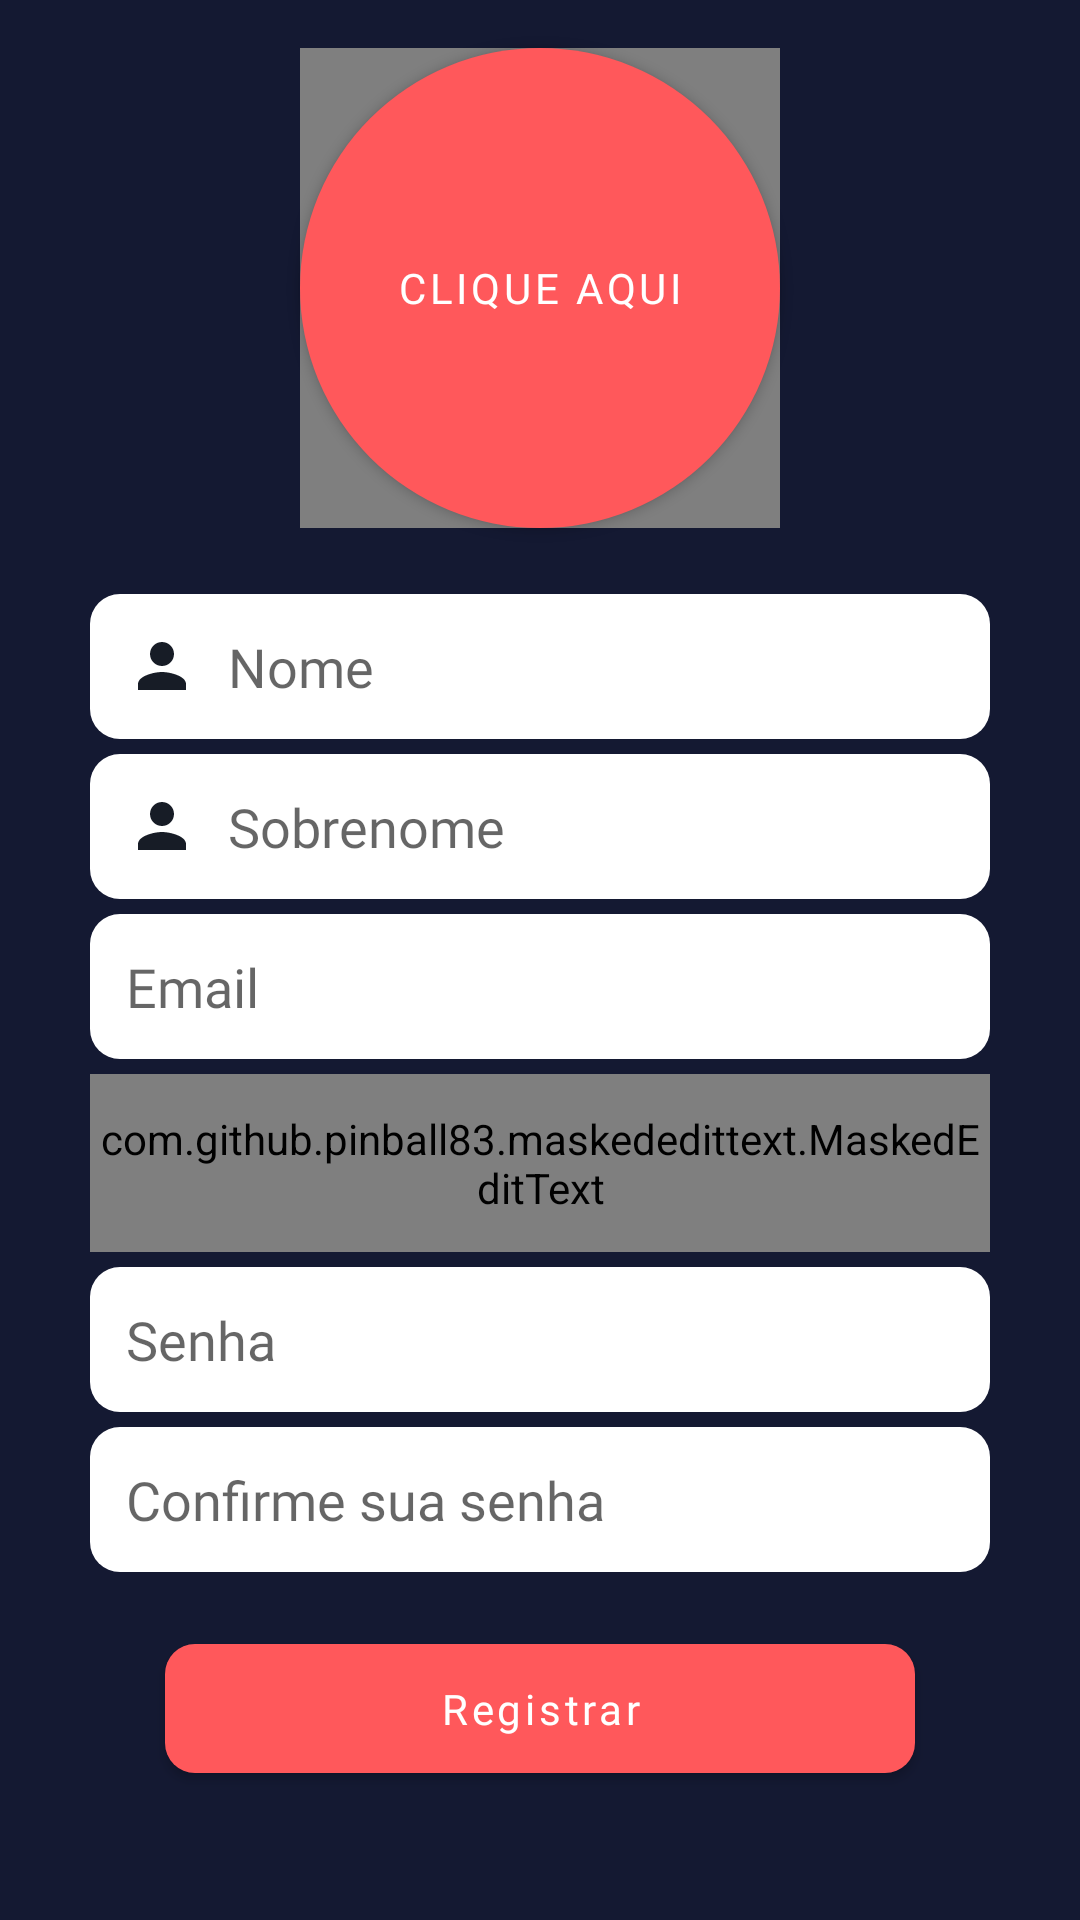

Android layout source for this screen:
<!-- AndroidManifest.xml: application theme AppTheme -->
<!-- res/layout/fragment_register.xml -->
<?xml version="1.0" encoding="utf-8"?>
<androidx.core.widget.NestedScrollView xmlns:android="http://schemas.android.com/apk/res/android"
    xmlns:app="http://schemas.android.com/apk/res-auto"
    xmlns:tools="http://schemas.android.com/tools"
    android:layout_width="match_parent"
    android:layout_height="match_parent"
    android:background="@color/colorPrimary"
    tools:context=".ui.fragments.RegisterFragment">

    <androidx.constraintlayout.widget.ConstraintLayout
        android:layout_width="match_parent"
        android:layout_height="match_parent">

        <com.google.android.material.button.MaterialButton
            android:id="@+id/buttonOpenGalery"
            android:layout_width="160dp"
            android:layout_height="160dp"
            android:layout_marginTop="16dp"
            android:background="@drawable/bg_button_open_galery"
            android:fontFamily="@font/quicksand_medium"
            android:text="@string/clique_aqui"
            android:textColor="@color/colorWhite"
            app:layout_constraintEnd_toEndOf="parent"
            app:layout_constraintStart_toStartOf="parent"
            app:layout_constraintTop_toTopOf="parent"
            app:rippleColor="@color/mtrl_btn_ripple_color" />

        <de.hdodenhof.circleimageview.CircleImageView
            android:id="@+id/imageViewUserPhotoRegister"
            android:layout_width="160dp"
            android:layout_height="160dp"
            android:layout_marginTop="16dp"
            app:civ_border_color="@color/colorSalmao"
            app:civ_border_width="2dp"

            app:layout_constraintEnd_toEndOf="parent"
            app:layout_constraintStart_toStartOf="parent"
            app:layout_constraintTop_toTopOf="parent" />

        <androidx.appcompat.widget.LinearLayoutCompat
            android:id="@+id/linearLayout"
            android:layout_width="match_parent"
            android:layout_height="wrap_content"
            android:gravity="center"
            android:orientation="vertical"
            android:padding="22dp"
            app:layout_constraintEnd_toEndOf="parent"
            app:layout_constraintStart_toStartOf="parent"
            app:layout_constraintTop_toBottomOf="@+id/buttonOpenGalery">

            <androidx.appcompat.widget.AppCompatEditText
                android:id="@+id/editTextNameRegister"
                android:layout_width="300dp"
                android:layout_height="wrap_content"
                android:background="@drawable/bg_edit_login"
                android:drawableStart="@drawable/ic_profile"
                android:drawablePadding="10dp"
                android:fontFamily="@font/quicksand_medium"
                android:hint="@string/name"
                android:inputType="textPersonName" />

            <androidx.appcompat.widget.AppCompatEditText
                android:id="@+id/editTextLastNameRegister"
                android:layout_width="300dp"
                android:layout_height="wrap_content"
                android:layout_marginTop="5dp"
                android:background="@drawable/bg_edit_login"
                android:drawableStart="@drawable/ic_profile"
                android:drawablePadding="10dp"
                android:fontFamily="@font/quicksand_medium"
                android:hint="Sobrenome"
                android:inputType="textPersonName"
                android:textColor="@color/black" />

            <androidx.appcompat.widget.AppCompatEditText
                android:id="@+id/editTextEmailRegister"
                android:layout_width="300dp"
                android:layout_height="wrap_content"
                android:layout_marginTop="5dp"
                android:background="@drawable/bg_edit_login"
                android:drawableStart="@drawable/ic_email"
                android:drawablePadding="10dp"
                android:fontFamily="@font/quicksand_medium"
                android:hint="@string/email"
                android:inputType="textEmailAddress" />


            <com.github.pinball83.maskededittext.MaskedEditText
                android:id="@+id/editTextPhoneRegister"
                android:layout_width="300dp"
                android:layout_height="wrap_content"
                android:layout_marginTop="5dp"
                android:background="@drawable/bg_edit_login"
                android:drawableStart="@drawable/ic_phone"
                android:drawablePadding="10dp"
                android:inputType="phone"
                app:mask="+55 (**) ***** - ****"
                app:notMaskedSymbol="*" />


            <androidx.appcompat.widget.AppCompatEditText
                android:id="@+id/editTextPasswordRegister"
                android:layout_width="300dp"
                android:layout_height="wrap_content"
                android:layout_marginTop="5dp"
                android:background="@drawable/bg_edit_login"
                android:drawableStart="@drawable/ic_password"
                android:drawablePadding="10dp"
                android:fontFamily="@font/quicksand_medium"
                android:hint="@string/password"
                android:inputType="textPassword" />

            <androidx.appcompat.widget.AppCompatEditText
                android:id="@+id/editTextPasswordConfirmRegister"
                android:layout_width="300dp"
                android:layout_height="wrap_content"
                android:layout_marginTop="5dp"
                android:background="@drawable/bg_edit_login"
                android:drawableStart="@drawable/ic_password"
                android:drawablePadding="10dp"
                android:fontFamily="@font/quicksand_medium"
                android:hint="Confirme sua senha"
                android:inputType="textPassword" />


            <com.google.android.material.button.MaterialButton
                android:id="@+id/buttonRegister"
                android:layout_width="250dp"
                android:layout_height="wrap_content"
                android:layout_marginTop="18dp"
                android:fontFamily="@font/quicksand_medium"
                android:text="@string/register"
                android:textAllCaps="false"
                android:textColor="@color/white" />

        </androidx.appcompat.widget.LinearLayoutCompat>

    </androidx.constraintlayout.widget.ConstraintLayout>

</androidx.core.widget.NestedScrollView>
<!-- resources referenced by this layout -->
<resources>
  <color name="black">#FF000000</color>
  <color name="colorPrimary">#141932</color>
  <color name="colorSalmao">#ff585b</color>
  <color name="colorWhite">#fff</color>
  <color name="white">#FFFFFFFF</color>
  <!-- drawable bg_button_open_galery (drawable) -->
  <?xml version="1.0" encoding="utf-8"?>
  <shape android:shape="oval" xmlns:android="http://schemas.android.com/apk/res/android">
      <solid android:color="@color/colorSalmao"/>
  </shape>
  <!-- drawable bg_edit_login (drawable) -->
  <?xml version="1.0" encoding="utf-8"?>
  <shape xmlns:android="http://schemas.android.com/apk/res/android">
      <corners android:radius="10dp"/>
      <padding android:top="12dp" android:right="12dp"
          android:left="12dp" android:bottom="12dp"/>
      <solid android:color="@color/white"/>
  </shape>
  <!-- drawable ic_profile (drawable) -->
  <vector android:height="24dp" android:tint="#171C26"
      android:viewportHeight="24" android:viewportWidth="24"
      android:width="24dp" xmlns:android="http://schemas.android.com/apk/res/android">
      <path android:fillColor="@android:color/white" android:pathData="M12,12c2.21,0 4,-1.79 4,-4s-1.79,-4 -4,-4 -4,1.79 -4,4 1.79,4 4,4zM12,14c-2.67,0 -8,1.34 -8,4v2h16v-2c0,-2.66 -5.33,-4 -8,-4z"/>
  </vector>
  <string name="clique_aqui">Clique Aqui</string>
  <string name="email">Email</string>
  <string name="name">Nome</string>
  <string name="password">Senha</string>
  <string name="register">Registrar</string>
  <style name="AppTheme" parent="Theme.MaterialComponents.Light.DarkActionBar">
          <item name="colorPrimary">@color/colorPrimary</item>
          <item name="colorPrimaryVariant">@color/colorPrimaryDark</item>
          <item name="colorAccent">@color/colorAccent</item>
  
          <item name="android:textViewStyle">@font/quicksand_medium</item>
          <item name="fontFamily">@font/quicksand_medium</item>
  
          <item name="android:colorBackground">@color/colorBackground</item>
  
          <item name="materialButtonStyle">@style/buttonDefault</item>
          <item name="materialButtonOutlinedStyle">@style/outlineButtonDefault</item>
  
  
  
  
      </style>
  <color name="colorPrimaryDark">#141932</color>
  <color name="colorAccent">#AAD4C8</color>
  <color name="colorBackground">#eeeeee</color>
  <style name="buttonDefault" parent="Widget.MaterialComponents.Button">
          <item name="backgroundTint">@color/colorSalmao</item>
          <item name="cornerRadius">10dp</item>
          <item name="android:paddingLeft">12dp</item>
          <item name="android:paddingRight">12dp</item>
          <item name="android:paddingTop">12dp</item>
          <item name="android:paddingBottom">12dp</item>
      </style>
  <style name="outlineButtonDefault" parent="Widget.MaterialComponents.Button.OutlinedButton">
          <item name="strokeColor">@color/colorSalmao</item>
          <item name="strokeWidth">1dp</item>
          <item name="cornerRadius">10dp</item>
          <item name="android:paddingLeft">12dp</item>
          <item name="android:paddingRight">12dp</item>
          <item name="android:paddingTop">12dp</item>
          <item name="android:paddingBottom">12dp</item>
      </style>
</resources>
